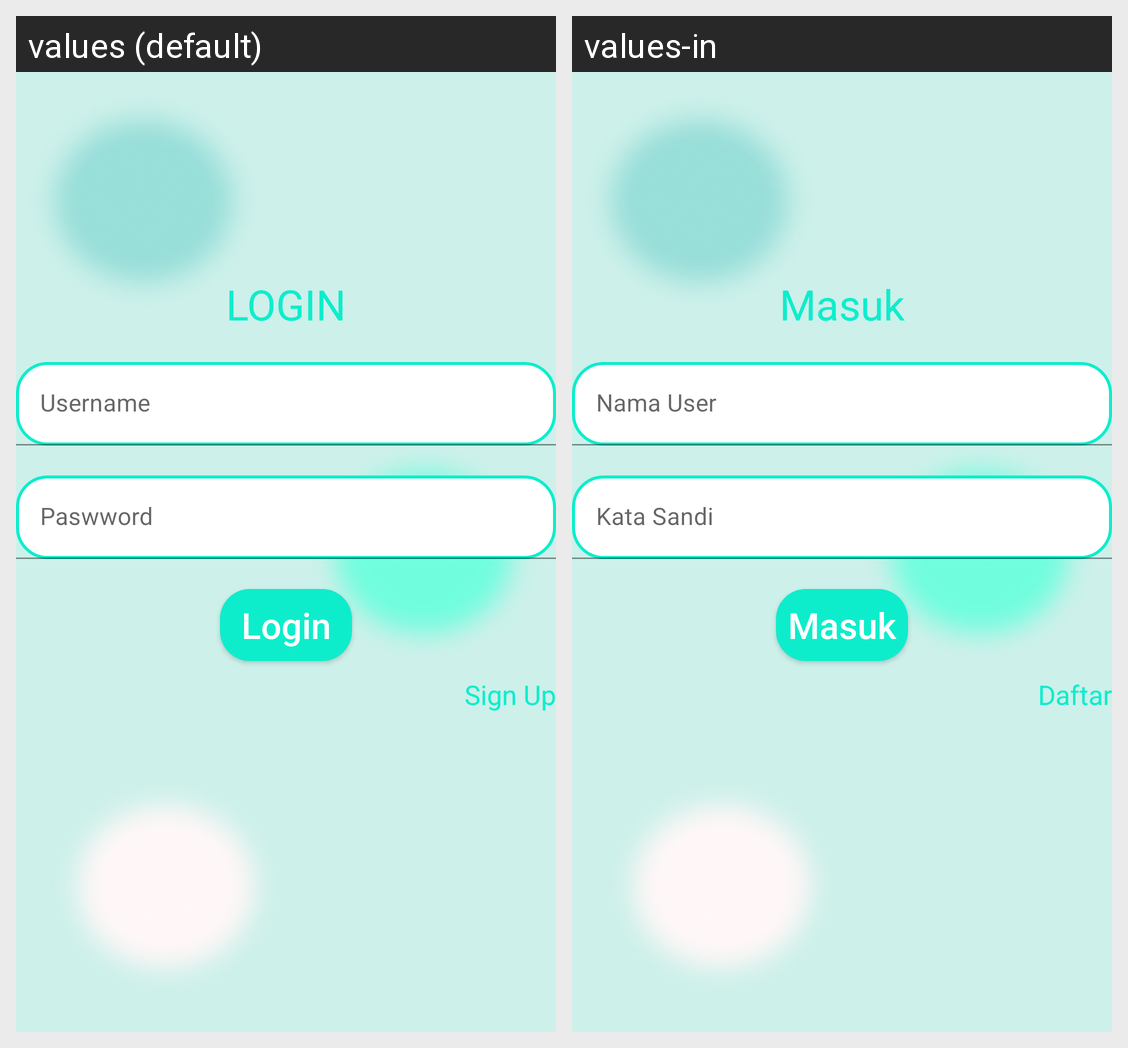

Locale-by-locale string values for the Android screen shown in this grid:
Android screen res/layout/activity_login.xml rendered under 2 locales, left to right: values (default), values-in. Device: Nexus 5 (rendered at 1080×1920; each locale shown at half size, 540×960, under a caption strip naming it); theme Theme.Latihan_design.
Strings drawn on this screen, with the default value and each locale's value (text and hints the layout hard-codes, and strings that could not be matched under every locale, appear in the picture but are not listed):

login
  values: LOGIN
  values-in: Masuk

username
  values: Username
  values-in: Nama User

paswword
  values: Paswword
  values-in: Kata Sandi

login_button
  values: Login
  values-in: Masuk

sign_up
  values: Sign Up
  values-in: Daftar
